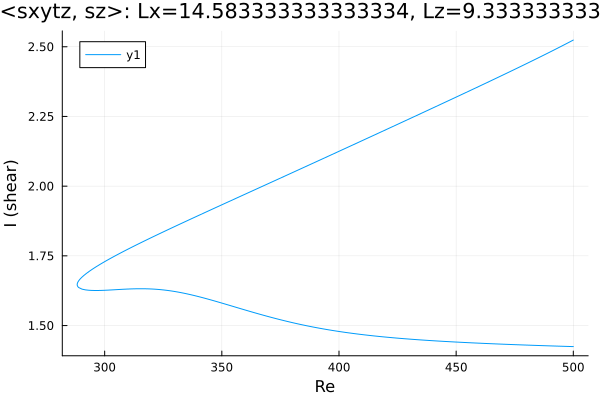

The table this chart was drawn from, first rows:
Re, shear
500.0, 2.524
498.7, 2.518
497.3, 2.512
495.9, 2.506
494.4, 2.5
493, 2.494
491.6, 2.488
490.2, 2.482
488.8, 2.476
487.4, 2.47
486, 2.464
484.5, 2.458
483.1, 2.452
481.7, 2.446
480.3, 2.441
478.9, 2.435
477.5, 2.429
476.1, 2.423
474.6, 2.418
473.2, 2.412
471.8, 2.406
470.4, 2.4
469, 2.395
467.6, 2.389
466.2, 2.383
464.7, 2.378
463.3, 2.372
461.9, 2.366
460.5, 2.361
459.1, 2.355
457.7, 2.35
456.3, 2.344
454.8, 2.338
453.4, 2.333
452, 2.327
450.6, 2.322
449.2, 2.316
447.8, 2.311
446.4, 2.305
444.9, 2.3
443.5, 2.294
442.1, 2.289
440.7, 2.283
439.3, 2.277
437.9, 2.272
436.5, 2.266
435, 2.261
433.6, 2.255
432.2, 2.25
430.8, 2.244
429.4, 2.239
428, 2.233
426.6, 2.228
425.1, 2.222
423.7, 2.217
422.3, 2.211
420.9, 2.206
419.5, 2.2
418.1, 2.195
416.7, 2.189
... 307 more rows
